Run: headless pygame with SDL's dummy video driver; simulated clock (each Clock.tick advances the game by its frame time, no real sleeping); random seed 0; keys injected as events and as key.get_pressed() state; mouse plan: one left click at the window centre at the start of phase 2, then a move to the lower-right quarter at the start of phase 3.
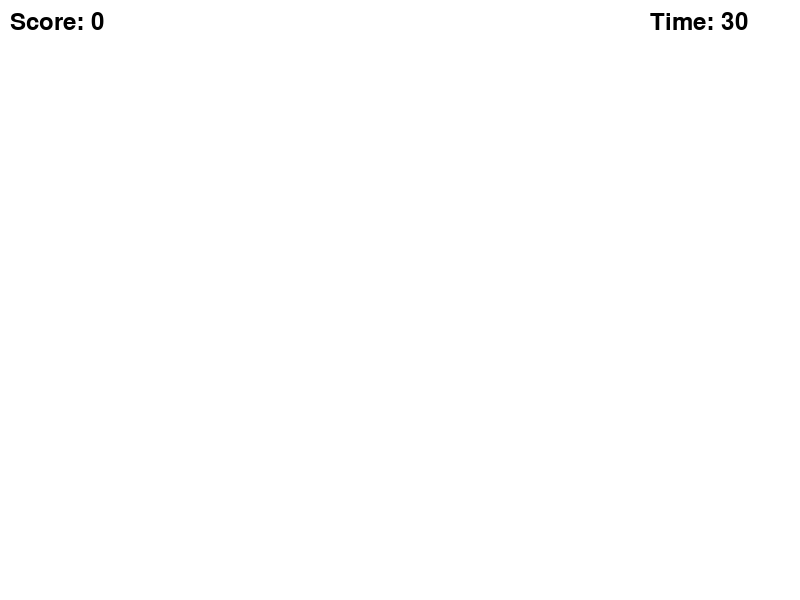
Frame 1 of 4 · flips 1–60 · no input
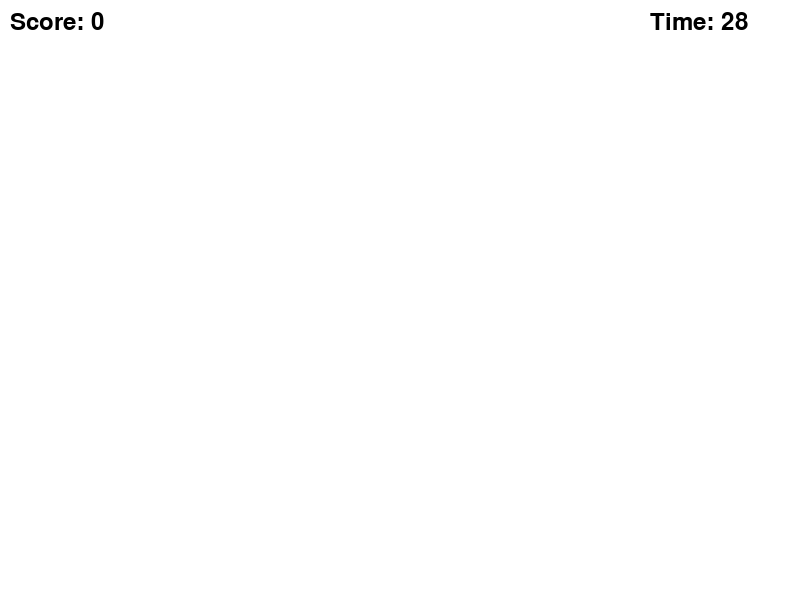
Frame 2 of 4 · flips 61–180 · clicked the window centre · tapped SPACE, RETURN · held RIGHT (→), D
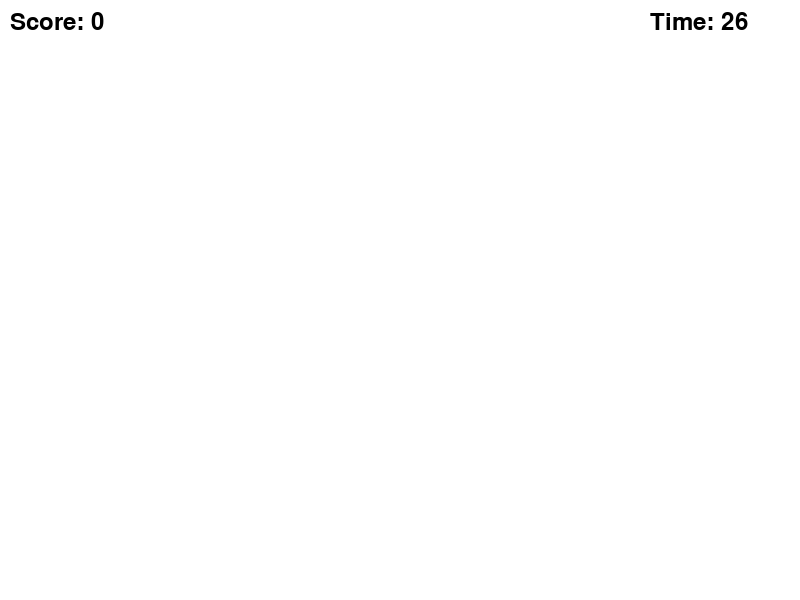
Frame 3 of 4 · flips 181–300 · moved the mouse to the lower-right quarter · held DOWN (↓), S
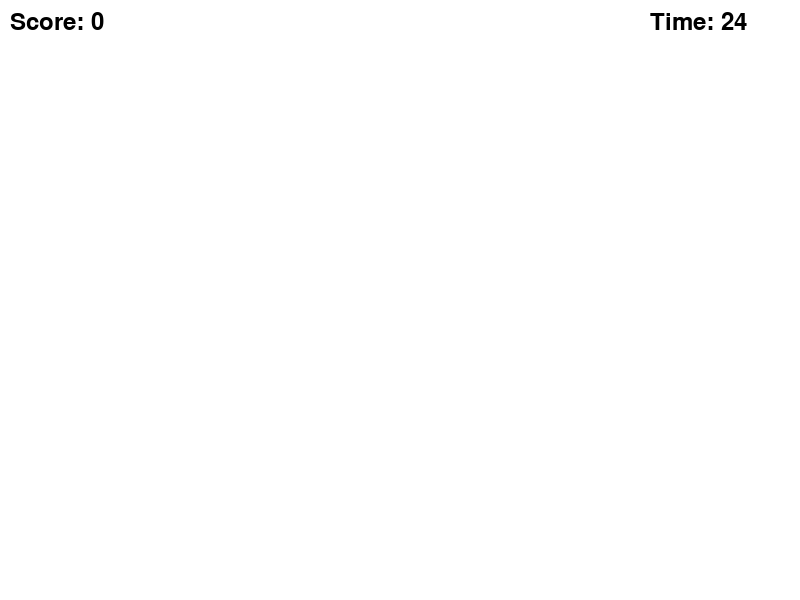
Frame 4 of 4 · flips 301–420 · held LEFT (←), A, UP (↑), W

The pygame program that drew these frames:

import pygame
import random
import sys

# Initialize Pygame
pygame.init()

# Screen dimensions
SCREEN_WIDTH = 800
SCREEN_HEIGHT = 600

# Colors
WHITE = (255, 255, 255)
BLACK = (0, 0, 0)
RED = (255, 0, 0)

# Balloon settings
BALLOON_SIZE = 50
BALLOON_SPAWN_TIME = 1000  # milliseconds

# Game settings
GAME_DURATION = 30  # seconds

# Initialize the screen
screen = pygame.display.set_mode((SCREEN_WIDTH, SCREEN_HEIGHT))
pygame.display.set_caption('Balloon Popping Game')

# Load balloon image
balloon_image = pygame.Surface((BALLOON_SIZE, BALLOON_SIZE))
pygame.draw.circle(balloon_image, RED, (BALLOON_SIZE // 2, BALLOON_SIZE // 2), BALLOON_SIZE // 2)

# Clock to control the frame rate
clock = pygame.time.Clock()

# Font for displaying the score and time
font = pygame.font.Font(None, 36)

def main():
    # Game variables
    balloons = []
    score = 0
    start_ticks = pygame.time.get_ticks()

    # Balloon event
    BALLOON_EVENT = pygame.USEREVENT + 1
    pygame.time.set_timer(BALLOON_EVENT, BALLOON_SPAWN_TIME)

    running = True
    while running:
        # Calculate remaining time
        seconds = (pygame.time.get_ticks() - start_ticks) / 1000
        remaining_time = max(0, GAME_DURATION - int(seconds))
        
        if remaining_time == 0:
            running = False

        for event in pygame.event.get():
            if event.type == pygame.QUIT:
                pygame.quit()
                sys.exit()
            elif event.type == pygame.MOUSEBUTTONDOWN:
                mouse_pos = pygame.mouse.get_pos()
                for balloon in balloons[:]:
                    if balloon.collidepoint(mouse_pos):
                        balloons.remove(balloon)
                        score += 1
            elif event.type == BALLOON_EVENT:
                x = random.randint(0, SCREEN_WIDTH - BALLOON_SIZE)
                y = random.randint(0, SCREEN_HEIGHT - BALLOON_SIZE)
                balloons.append(pygame.Rect(x, y, BALLOON_SIZE, BALLOON_SIZE))

        # Clear the screen
        screen.fill(WHITE)

        # Draw balloons
        for balloon in balloons:
            screen.blit(balloon_image, balloon.topleft)

        # Draw the score and time
        score_text = font.render(f"Score: {score}", True, BLACK)
        screen.blit(score_text, (10, 10))
        
        time_text = font.render(f"Time: {remaining_time}", True, BLACK)
        screen.blit(time_text, (SCREEN_WIDTH - 150, 10))

        # Update the display
        pygame.display.flip()

        # Cap the frame rate
        clock.tick(60)

    # Display the final score
    screen.fill(WHITE)
    final_score_text = font.render(f"Final Score: {score}", True, BLACK)
    screen.blit(final_score_text, (SCREEN_WIDTH // 2 - final_score_text.get_width() // 2, SCREEN_HEIGHT // 2))
    pygame.display.flip()

    # Wait for a few seconds before closing the game
    pygame.time.wait(3000)
    pygame.quit()
    sys.exit()

if __name__ == "__main__":
    main()
